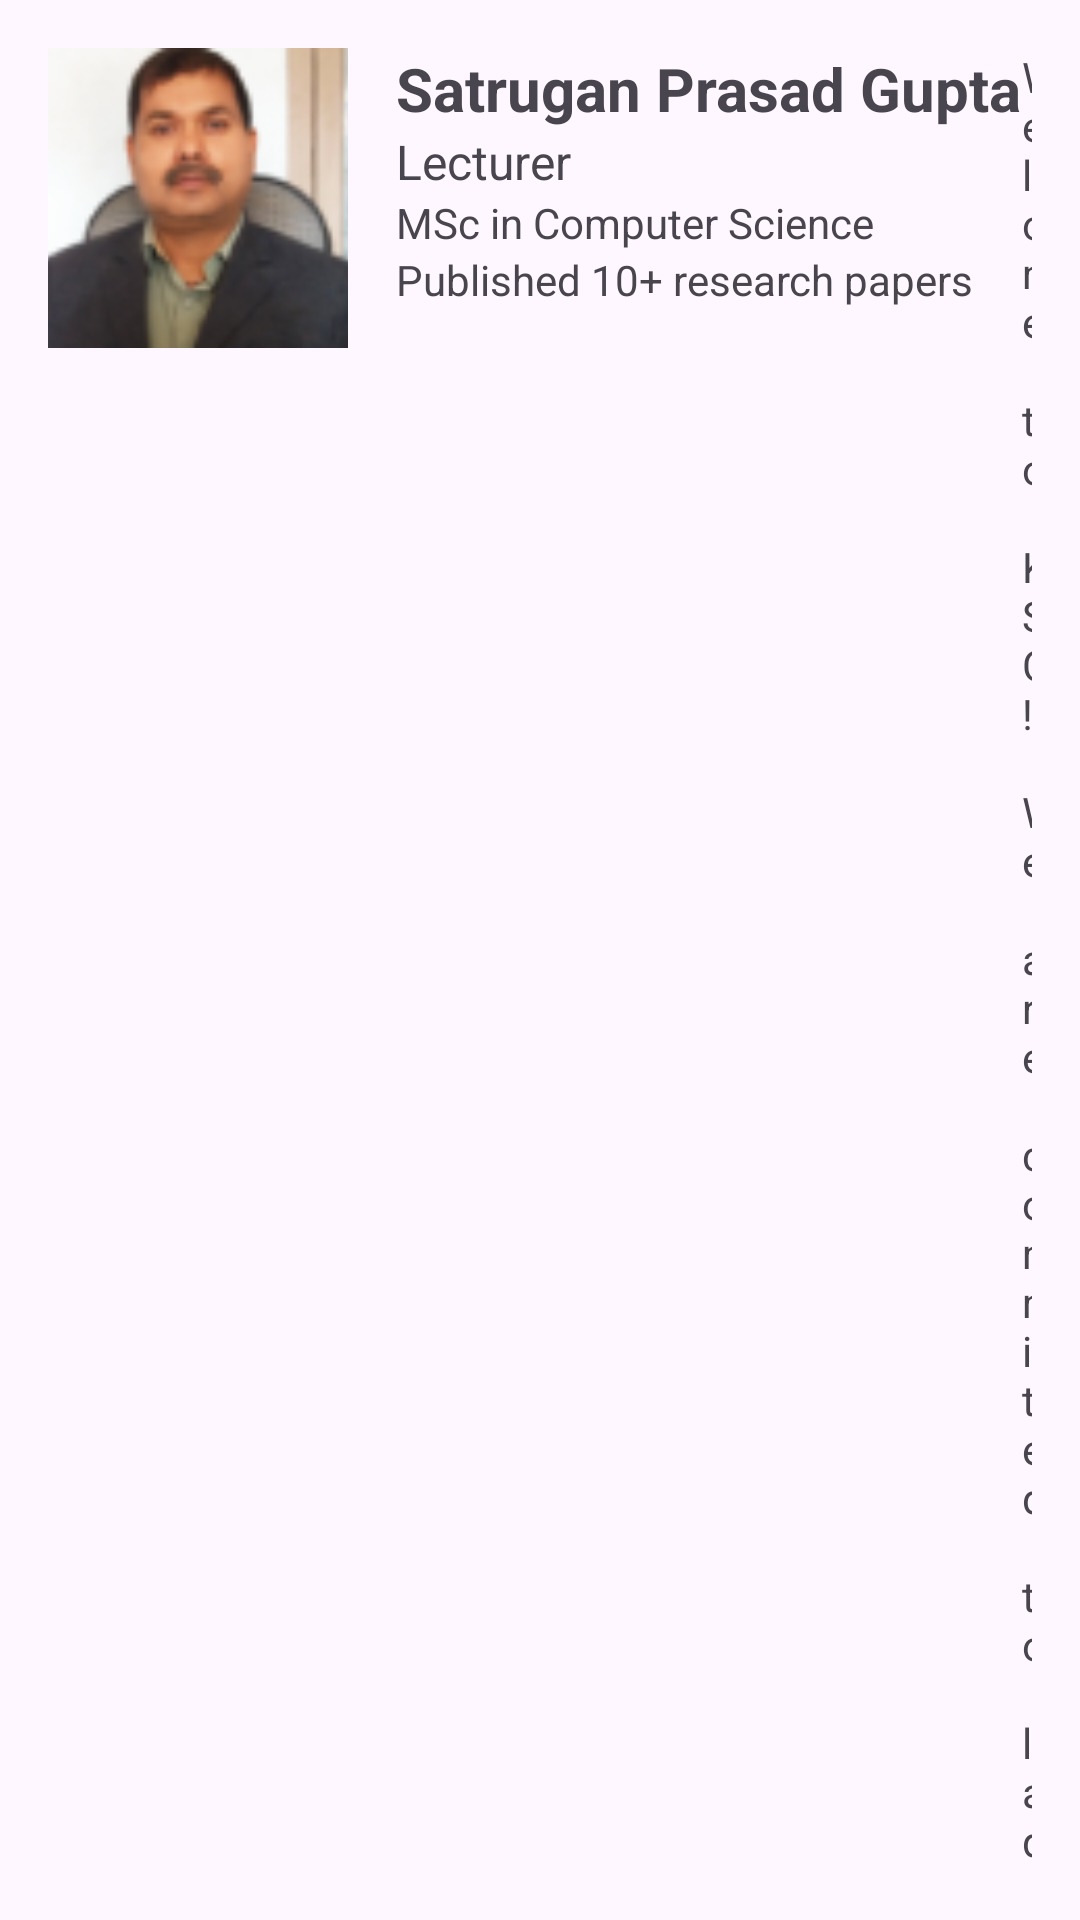

Produce the Android XML layout that renders to this screen, including the resource entries it uses.
<!-- AndroidManifest.xml: application theme Theme.Ksc -->
<!-- res/layout/satruganprasad.xml -->
<?xml version="1.0" encoding="utf-8"?>
<androidx.constraintlayout.widget.ConstraintLayout
    xmlns:android="http://schemas.android.com/apk/res/android"
    xmlns:app="http://schemas.android.com/apk/res-auto"
    android:layout_width="match_parent"
    android:layout_height="match_parent">

    
    <LinearLayout
        android:layout_width="0dp"
        android:layout_height="wrap_content"
        android:orientation="horizontal"
        android:padding="16dp"
        app:layout_constraintTop_toTopOf="parent"
        app:layout_constraintStart_toStartOf="parent"
        app:layout_constraintEnd_toEndOf="parent">

        
        <ImageView
            android:id="@+id/profileImage"
            android:layout_width="100dp"
            android:layout_height="100dp"
            android:src="@drawable/pri"
            android:scaleType="centerCrop"
            android:layout_marginEnd="16dp"/>

        
        <LinearLayout
            android:layout_width="wrap_content"
            android:layout_height="wrap_content"
            android:orientation="vertical">

            
            <TextView
                android:layout_width="wrap_content"
                android:layout_height="wrap_content"
                android:text="Satrugan Prasad Gupta"
                android:textSize="20sp"
                android:textStyle="bold"/>

            
            <TextView
                android:layout_width="wrap_content"
                android:layout_height="wrap_content"
                android:text="Lecturer"
                android:textSize="16sp"/>

            
            <TextView
                android:layout_width="wrap_content"
                android:layout_height="wrap_content"
                android:text="MSc in Computer Science"
                android:textSize="14sp"/>

            
            <TextView
                android:layout_width="wrap_content"
                android:layout_height="wrap_content"
                android:text="Published 10+ research papers"
                android:textSize="14sp"/>

        </LinearLayout>
        <TextView
            android:layout_width="match_parent"
            android:layout_height="match_parent"
            android:text="Welcome to KSC! We are committed to lead the Campus for excellence in teaching, excellence in research, and excellence in service. Our faculty embrace this commitment because of their desire to serve our students and our world through learning and inquiry. This philosophy of service and inquiry drives all that we do, and we invite you to learn more about these opportunities.

Graduation in Education opens unlimited opportunities to identify a job, start a leadership for change in educational norms, values and cultures as we are in the state of change.

The purpose of KSC is to prepare professional educators who are academically and technically proficient, reflective in practice, committed to intellectual empowerment of others and guided by the federal democratic inclusive education system of Nepal. The involvement and commitment with which the students and faculty have worked over two decades have paid rich dividends and this has made KSC the most preferred one among the pioneering community educational institutions in the Nepal.

Being a first community education Campus affiliated to TU, KSC is excellence in academic performances and have very good friendly environment enjoying its culture of participating decision making to impart quality education at affordable fees. We hope our new building with additional facilities help us to change the KSC into multiple Campus with additional of technical and vocational education in the community.

Our KSC students have been consistently securing good ranks in the TU Examinations, which has reflected in the placement records as well. KSC is particularly conscious to produce responsible citizens by inculcating discipline and determination. The pride of KSC is its Alumnus who are well placed in different spheres from civil services to globally acclaimed companies. Our journey moves with the intention of maintaining the â€˜legacyâ€™ with proud goals.

KSC currently offers Six Masters degree programs in education. We have what you are looking for; browse through our website. Get a feel for the outstanding academic opportunities our Campus provides through our five departments, our graduate school, our research, our academic departments, KSC Library, and major scholarships. If we can assist you in achieving your academic goals, I hope you will contact us, enroll and complete your degree at KSC."/>
        <TextView
            android:layout_width="wrap_content"
            android:layout_height="wrap_content"
            android:text="Sincerely,

Shatrughan Prasad Gupta, M.Phil\n

Campus Chief\n

Kathmandu Shiksha Campus\n

yespgupta@gmail.com\n

01-4311843 /01-5916060"/>


    </LinearLayout>

</androidx.constraintlayout.widget.ConstraintLayout>
<!-- resources referenced by this layout -->
<resources>
  <!-- drawable pri: png bitmap (drawable, 10561 bytes) -->
  <style name="Theme.Ksc" parent="Base.Theme.Ksc" />
  <style name="Base.Theme.Ksc" parent="Theme.Material3.DayNight.NoActionBar">
          
          
      </style>
</resources>
